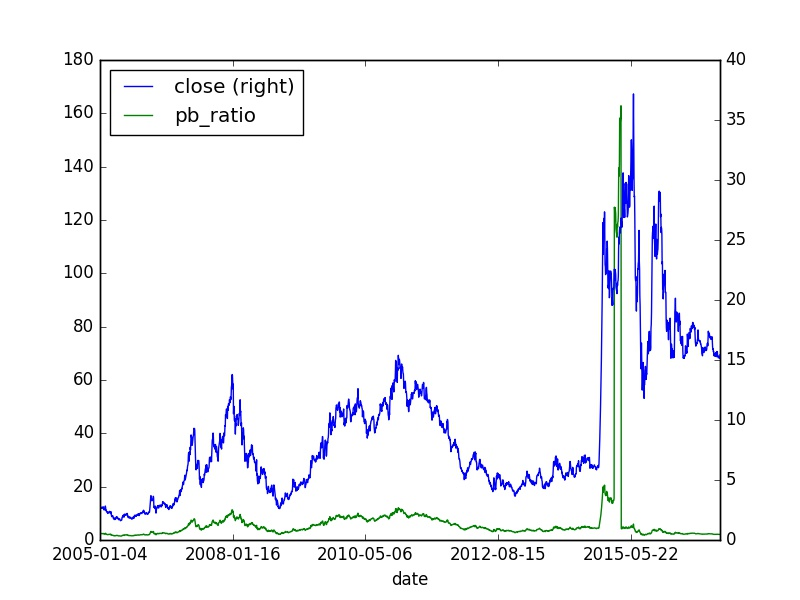

The file beside this chart, header and first rows:
, id, code, pe_ratio, turnover_ratio, pb_ratio, ps_ratio, pcf_ratio, capitalization, market_cap, circulating_cap, circulating_market_cap, day, pe_ratio_lyr
0, 2839626, 600061.XSHG, 191.3, 0.22, 2.33, 1.24, 68.43, 37312, 11.42, 12168, 3.72, 2005-01-04, 215.6
0, 2839627, 600061.XSHG, 195, 0.14, 2.37, 1.27, 69.77, 37312, 11.64, 12168, 3.8, 2005-01-05, 219.9
0, 2839628, 600061.XSHG, 193.2, 0.14, 2.35, 1.25, 69.1, 37312, 11.53, 12168, 3.76, 2005-01-06, 217.7
0, 2839629, 600061.XSHG, 193.8, 0.09, 2.36, 1.26, 69.33, 37312, 11.57, 12168, 3.77, 2005-01-07, 218.4
0, 2839629, 600061.XSHG, 193.8, 0.09, 2.36, 1.26, 69.33, 37312, 11.57, 12168, 3.77, 2005-01-07, 218.4
0, 2839629, 600061.XSHG, 193.8, 0.09, 2.36, 1.26, 69.33, 37312, 11.57, 12168, 3.77, 2005-01-07, 218.4
0, 2839630, 600061.XSHG, 196.9, 0.16, 2.4, 1.28, 70.44, 37312, 11.75, 12168, 3.83, 2005-01-10, 222
0, 2839631, 600061.XSHG, 196.3, 0.11, 2.39, 1.27, 70.22, 37312, 11.72, 12168, 3.82, 2005-01-11, 221.3
0, 2839632, 600061.XSHG, 199.4, 0.3, 2.43, 1.29, 71.34, 37312, 11.9, 12168, 3.88, 2005-01-12, 224.8
0, 2839633, 600061.XSHG, 195.7, 0.21, 2.38, 1.27, 70.0, 37312, 11.68, 12168, 3.81, 2005-01-13, 220.6
0, 2839634, 600061.XSHG, 193.8, 0.13, 2.36, 1.26, 69.33, 37312, 11.57, 12168, 3.77, 2005-01-14, 218.4
0, 2839634, 600061.XSHG, 193.8, 0.13, 2.36, 1.26, 69.33, 37312, 11.57, 12168, 3.77, 2005-01-14, 218.4
0, 2839634, 600061.XSHG, 193.8, 0.13, 2.36, 1.26, 69.33, 37312, 11.57, 12168, 3.77, 2005-01-14, 218.4
0, 2839635, 600061.XSHG, 193.2, 0.22, 2.35, 1.25, 69.1, 37312, 11.53, 12168, 3.76, 2005-01-17, 217.7
0, 2839636, 600061.XSHG, 198.8, 0.22, 2.42, 1.29, 71.11, 37312, 11.87, 12168, 3.87, 2005-01-18, 224.1
0, 2839637, 600061.XSHG, 196.3, 0.18, 2.39, 1.27, 70.22, 37312, 11.72, 12168, 3.82, 2005-01-19, 221.3
0, 2839638, 600061.XSHG, 194.4, 0.13, 2.37, 1.26, 69.55, 37312, 11.6, 12168, 3.78, 2005-01-20, 219.2
0, 2839639, 600061.XSHG, 197.5, 0.27, 2.41, 1.28, 70.67, 37312, 11.79, 12168, 3.85, 2005-01-21, 222.7
0, 2839639, 600061.XSHG, 197.5, 0.27, 2.41, 1.28, 70.67, 37312, 11.79, 12168, 3.85, 2005-01-21, 222.7
0, 2839639, 600061.XSHG, 197.5, 0.27, 2.41, 1.28, 70.67, 37312, 11.79, 12168, 3.85, 2005-01-21, 222.7
0, 2839640, 600061.XSHG, 201.3, 0.38, 2.45, 1.31, 72.01, 37312, 12.01, 12168, 3.92, 2005-01-24, 226.9
0, 2839641, 600061.XSHG, 202.5, 0.24, 2.47, 1.31, 72.46, 37312, 12.09, 12168, 3.94, 2005-01-25, 228.3
0, 2839642, 600061.XSHG, 198.2, 0.12, 2.41, 1.29, 70.89, 37312, 11.83, 12168, 3.86, 2005-01-26, 223.4
0, 2839643, 600061.XSHG, 197.5, 0.19, 2.41, 1.28, 70.67, 37312, 11.79, 12168, 3.85, 2005-01-27, 222.7
0, 2839644, 600061.XSHG, 195, 0.22, 2.37, 1.27, 69.77, 37312, 11.64, 12168, 3.8, 2005-01-28, 219.9
0, 2839644, 600061.XSHG, 195, 0.22, 2.37, 1.27, 69.77, 37312, 11.64, 12168, 3.8, 2005-01-28, 219.9
0, 2839644, 600061.XSHG, 195, 0.22, 2.37, 1.27, 69.77, 37312, 11.64, 12168, 3.8, 2005-01-28, 219.9
0, 2839645, 600061.XSHG, 188.8, 0.28, 2.3, 1.22, 67.54, 37312, 11.27, 12168, 3.67, 2005-01-31, 212.8
0, 2839646, 600061.XSHG, 183.2, 0.41, 2.23, 1.19, 65.52, 37312, 10.93, 12168, 3.57, 2005-02-01, 206.5
0, 2839647, 600061.XSHG, 191.9, 0.52, 2.34, 1.24, 68.65, 37312, 11.45, 12168, 3.74, 2005-02-02, 216.3
0, 2839648, 600061.XSHG, 185, 0.3, 2.25, 1.2, 66.19, 37312, 11.04, 12168, 3.6, 2005-02-03, 208.6
0, 2839649, 600061.XSHG, 191.3, 0.2, 2.33, 1.24, 68.43, 37312, 11.42, 12168, 3.72, 2005-02-04, 215.6
0, 2839649, 600061.XSHG, 191.3, 0.2, 2.33, 1.24, 68.43, 37312, 11.42, 12168, 3.72, 2005-02-04, 215.6
0, 2839649, 600061.XSHG, 191.3, 0.2, 2.33, 1.24, 68.43, 37312, 11.42, 12168, 3.72, 2005-02-04, 215.6
0, 2839649, 600061.XSHG, 191.3, 0.2, 2.33, 1.24, 68.43, 37312, 11.42, 12168, 3.72, 2005-02-04, 215.6
0, 2839649, 600061.XSHG, 191.3, 0.2, 2.33, 1.24, 68.43, 37312, 11.42, 12168, 3.72, 2005-02-04, 215.6
0, 2839649, 600061.XSHG, 191.3, 0.2, 2.33, 1.24, 68.43, 37312, 11.42, 12168, 3.72, 2005-02-04, 215.6
0, 2839649, 600061.XSHG, 191.3, 0.2, 2.33, 1.24, 68.43, 37312, 11.42, 12168, 3.72, 2005-02-04, 215.6
0, 2839649, 600061.XSHG, 191.3, 0.2, 2.33, 1.24, 68.43, 37312, 11.42, 12168, 3.72, 2005-02-04, 215.6
0, 2839649, 600061.XSHG, 191.3, 0.2, 2.33, 1.24, 68.43, 37312, 11.42, 12168, 3.72, 2005-02-04, 215.6
0, 2839649, 600061.XSHG, 191.3, 0.2, 2.33, 1.24, 68.43, 37312, 11.42, 12168, 3.72, 2005-02-04, 215.6
0, 2839649, 600061.XSHG, 191.3, 0.2, 2.33, 1.24, 68.43, 37312, 11.42, 12168, 3.72, 2005-02-04, 215.6
0, 2839649, 600061.XSHG, 191.3, 0.2, 2.33, 1.24, 68.43, 37312, 11.42, 12168, 3.72, 2005-02-04, 215.6
0, 2839650, 600061.XSHG, 190.7, 0.2, 2.32, 1.24, 68.21, 37312, 11.38, 12168, 3.71, 2005-02-16, 214.9
0, 2839651, 600061.XSHG, 192.5, 0.13, 2.34, 1.25, 68.88, 37312, 11.49, 12168, 3.75, 2005-02-17, 217
0, 2839652, 600061.XSHG, 191.3, 0.16, 2.33, 1.24, 68.43, 37312, 11.42, 12168, 3.72, 2005-02-18, 215.6
0, 2839652, 600061.XSHG, 191.3, 0.16, 2.33, 1.24, 68.43, 37312, 11.42, 12168, 3.72, 2005-02-18, 215.6
0, 2839652, 600061.XSHG, 191.3, 0.16, 2.33, 1.24, 68.43, 37312, 11.42, 12168, 3.72, 2005-02-18, 215.6
0, 2839653, 600061.XSHG, 191.3, 0.14, 2.33, 1.24, 68.43, 37312, 11.42, 12168, 3.72, 2005-02-21, 215.6
0, 2839654, 600061.XSHG, 195.7, 0.43, 2.38, 1.27, 70.0, 37312, 11.68, 12168, 3.81, 2005-02-22, 220.6
0, 2839655, 600061.XSHG, 198.8, 0.57, 2.42, 1.29, 71.11, 37312, 11.87, 12168, 3.87, 2005-02-23, 224.1
0, 2839656, 600061.XSHG, 197.5, 0.38, 2.41, 1.28, 70.67, 37312, 11.79, 12168, 3.85, 2005-02-24, 222.7
0, 2839657, 600061.XSHG, 197.5, 0.38, 2.41, 1.28, 70.67, 37312, 11.79, 12168, 3.85, 2005-02-25, 222.7
0, 2839657, 600061.XSHG, 197.5, 0.38, 2.41, 1.28, 70.67, 37312, 11.79, 12168, 3.85, 2005-02-25, 222.7
0, 2839657, 600061.XSHG, 197.5, 0.38, 2.41, 1.28, 70.67, 37312, 11.79, 12168, 3.85, 2005-02-25, 222.7
0, 2839658, 600061.XSHG, 196.9, 0.26, 2.4, 1.28, 70.44, 37312, 11.75, 12168, 3.83, 2005-02-28, 222
0, 2839659, 600061.XSHG, 196.9, 0.18, 2.4, 1.28, 70.44, 37312, 11.75, 12168, 3.83, 2005-03-01, 222
0, 2839660, 600061.XSHG, 196.3, 0.23, 2.39, 1.27, 70.22, 37312, 11.72, 12168, 3.82, 2005-03-02, 221.3
0, 2839661, 600061.XSHG, 195.7, 0.27, 2.38, 1.27, 70.0, 37312, 11.68, 12168, 3.81, 2005-03-03, 220.6
0, 2839662, 600061.XSHG, 192.5, 0.34, 2.34, 1.25, 68.88, 37312, 11.49, 12168, 3.75, 2005-03-04, 217
... 4,344 more rows
